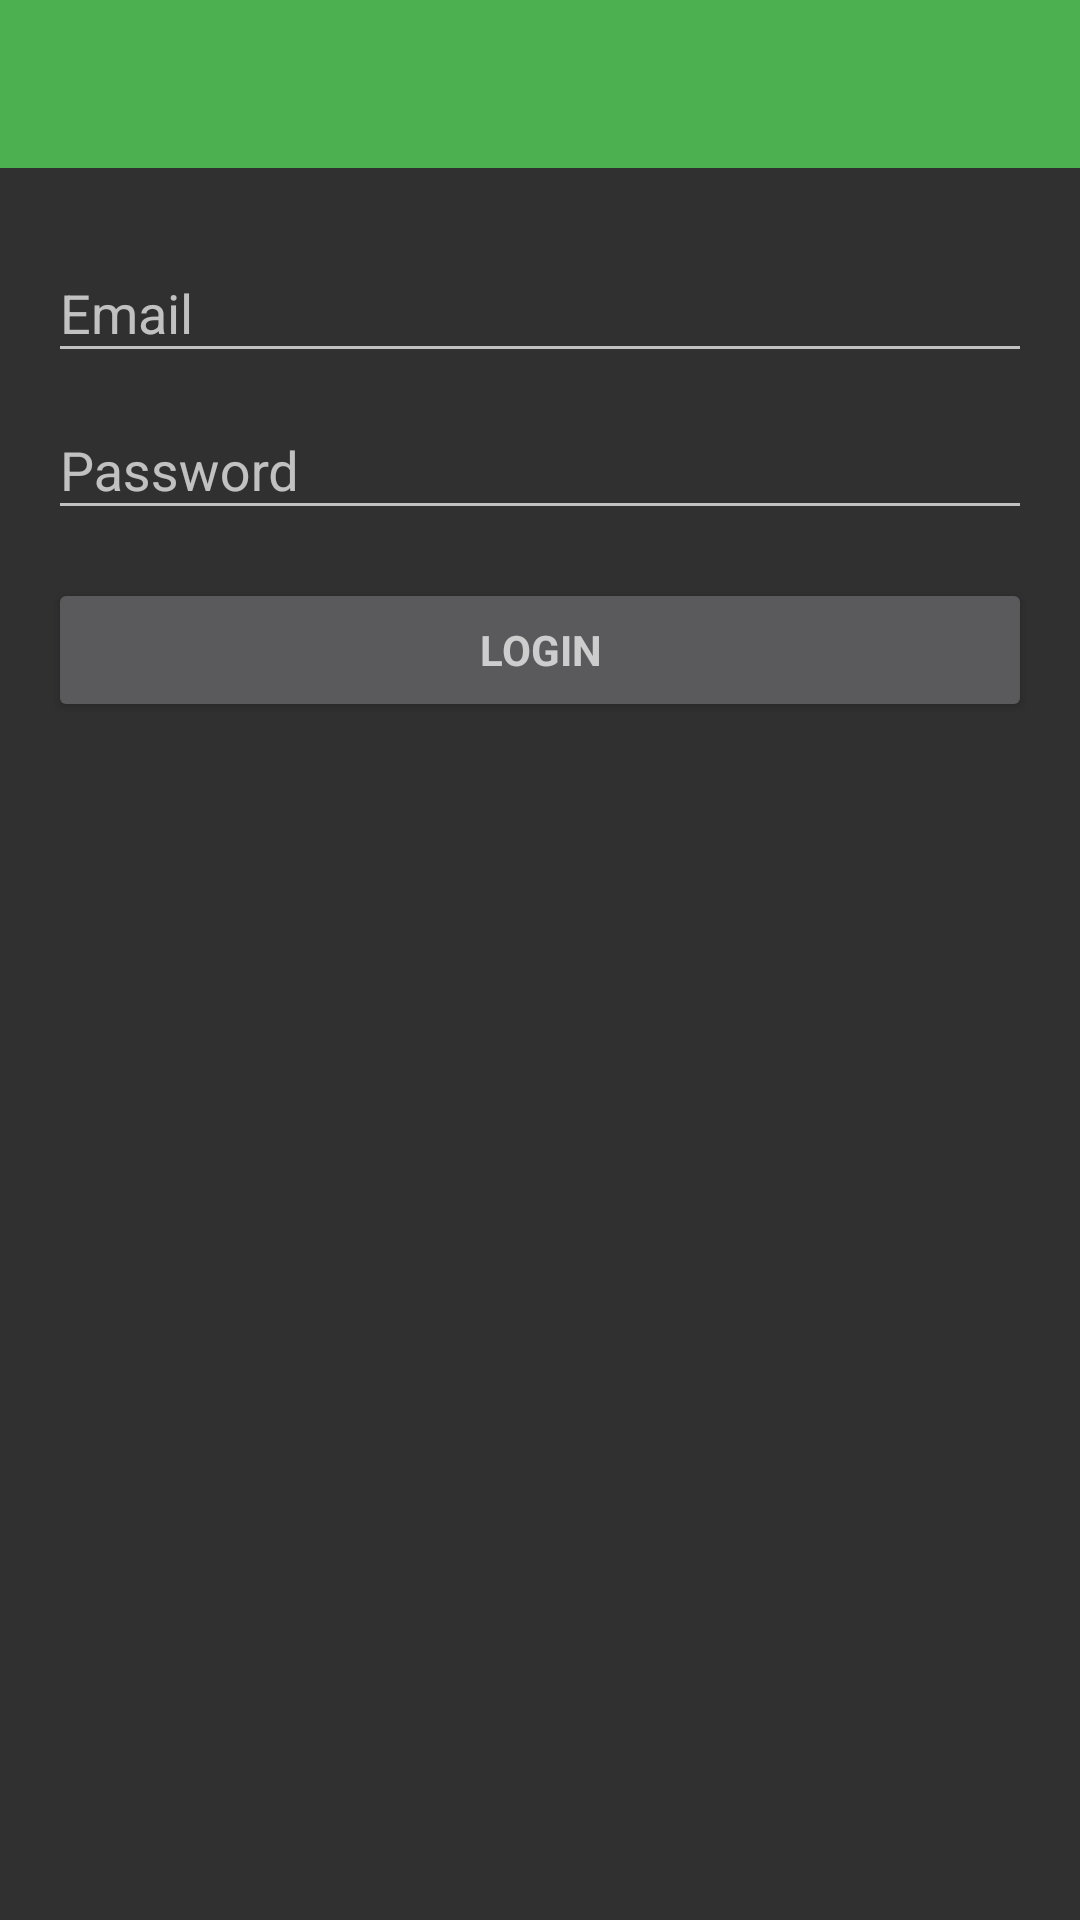

This screen was rendered from an Android layout file. Write that file and the resources it references.
<!-- AndroidManifest.xml: application theme AppTheme -->
<!-- res/layout/activity_login.xml -->
<LinearLayout xmlns:android="http://schemas.android.com/apk/res/android"
    xmlns:tools="http://schemas.android.com/tools"
    android:layout_width="match_parent"
    android:layout_height="match_parent"
    android:gravity="center_horizontal"
    android:orientation="vertical"
    tools:context="com.mirhoseini.bcg.user.login.LoginActivity">

    <include
        android:id="@+id/toolbar_container"
        layout="@layout/toolbar"
        android:layout_width="match_parent"
        android:layout_height="wrap_content" />

    <LinearLayout
        android:layout_width="match_parent"
        android:layout_height="match_parent"
        android:orientation="vertical"
        android:paddingBottom="@dimen/activity_vertical_margin"
        android:paddingLeft="@dimen/activity_horizontal_margin"
        android:paddingRight="@dimen/activity_horizontal_margin"
        android:paddingTop="@dimen/activity_vertical_margin">

        <ProgressBar
            android:id="@+id/progress"
            style="?android:attr/progressBarStyleLarge"
            android:layout_width="wrap_content"
            android:layout_height="wrap_content"
            android:layout_gravity="center_horizontal"
            android:layout_marginBottom="8dp"
            android:visibility="gone" />

        <ScrollView
            android:id="@+id/login_container"
            android:layout_width="match_parent"
            android:layout_height="match_parent">

            <LinearLayout
                android:id="@+id/email_login_form"
                android:layout_width="match_parent"
                android:layout_height="wrap_content"
                android:orientation="vertical">

                <android.support.design.widget.TextInputLayout
                    android:layout_width="match_parent"
                    android:layout_height="match_parent">

                    <EditText
                        android:id="@+id/email"
                        android:layout_width="match_parent"
                        android:layout_height="wrap_content"
                        android:hint="@string/email"
                        android:inputType="textEmailAddress"
                        android:maxLines="1"
                        android:singleLine="true" />
                </android.support.design.widget.TextInputLayout>

                <android.support.design.widget.TextInputLayout
                    android:layout_width="match_parent"
                    android:layout_height="match_parent">

                    <EditText
                        android:id="@+id/password"
                        android:layout_width="match_parent"
                        android:layout_height="wrap_content"
                        android:hint="@string/password"
                        android:imeActionId="1"
                        android:imeActionLabel="@string/login"
                        android:imeOptions="actionUnspecified"
                        android:inputType="textPassword"
                        android:maxLines="1"
                        android:singleLine="true" />
                </android.support.design.widget.TextInputLayout>

                <Button
                    android:id="@+id/login"
                    style="?android:textAppearanceSmall"
                    android:layout_width="match_parent"
                    android:layout_height="wrap_content"
                    android:layout_marginTop="16dp"
                    android:text="@string/login"
                    android:textStyle="bold" />

            </LinearLayout>
        </ScrollView>
    </LinearLayout>
</LinearLayout>
<!-- res/layout/toolbar.xml (included above) -->
<?xml version="1.0" encoding="utf-8"?>
<merge xmlns:tools="http://schemas.android.com/tools"
    tools:showIn="@layout/activity_main">

    <android.support.v7.widget.Toolbar xmlns:android="http://schemas.android.com/apk/res/android"
        xmlns:tools="http://schemas.android.com/tools"
        android:id="@+id/toolbar"
        android:layout_width="match_parent"
        android:layout_height="wrap_content"
        android:background="?attr/colorPrimary"
        android:contentInsetStart="@dimen/keyLine2"
        android:minHeight="?attr/actionBarSize"
        tools:showIn="@layout/activity_main"
        tools:targetApi="lollipop" />
</merge>
<!-- res/layout/activity_main.xml (included above) -->
<?xml version="1.0" encoding="utf-8"?>
<LinearLayout xmlns:android="http://schemas.android.com/apk/res/android"
    xmlns:tools="http://schemas.android.com/tools"
    android:id="@+id/activity_main"
    android:layout_width="match_parent"
    android:layout_height="match_parent"
    android:orientation="vertical"
    tools:context="com.mirhoseini.bcg.MainActivity">

    <include
        android:id="@+id/toolbar_container"
        layout="@layout/toolbar"
        android:layout_width="match_parent"
        android:layout_height="wrap_content" />

    <FrameLayout
        android:id="@+id/profile_container"
        android:layout_width="match_parent"
        android:layout_height="wrap_content" />
</LinearLayout>
<!-- resources referenced by this layout -->
<resources>
  <dimen name="activity_horizontal_margin">16dp</dimen>
  <dimen name="activity_vertical_margin">16dp</dimen>
  <dimen name="keyLine2">72dp</dimen>
  <string name="email">Email</string>
  <string name="login">Login</string>
  <string name="password">Password</string>
  <style name="AppTheme" parent="Theme.AppCompat.NoActionBar">
          
          <item name="colorPrimary">@color/colorPrimary</item>
          <item name="colorPrimaryDark">@color/colorPrimaryDark</item>
          <item name="colorAccent">@color/colorAccent</item>
      </style>
  <color name="colorPrimary">@color/green_500</color>
  <color name="colorPrimaryDark">@color/green_700</color>
  <color name="colorAccent">@color/light_blue_A200</color>
  <color name="green_500">#4CAF50</color>
  <color name="green_700">#388E3C</color>
  <color name="light_blue_A200">#40C4FF</color>
</resources>
